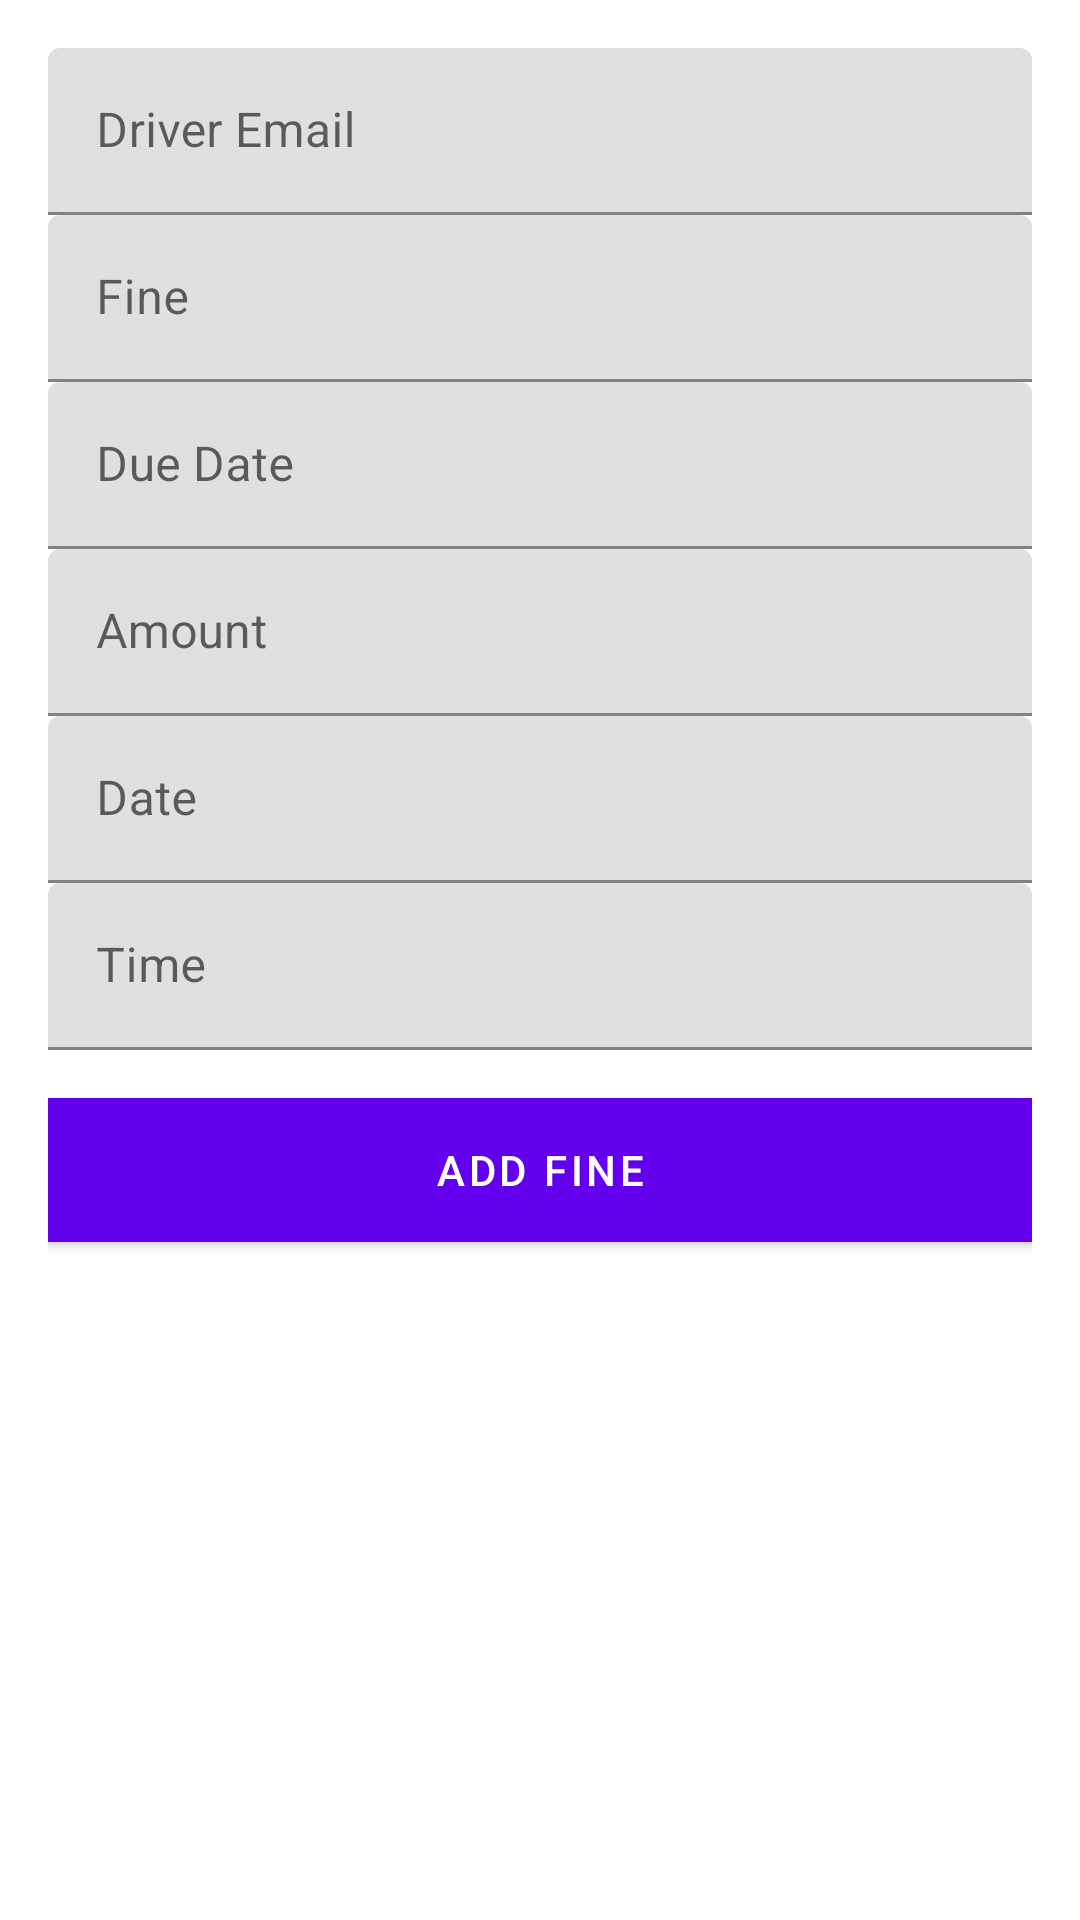

Android layout source for this screen:
<!-- AndroidManifest.xml: activity theme AppTheme -->
<!-- res/layout/activity_add_driver_fines.xml -->
<?xml version="1.0" encoding="utf-8"?>

<LinearLayout xmlns:android="http://schemas.android.com/apk/res/android"
    xmlns:app="http://schemas.android.com/apk/res-auto"
    xmlns:tools="http://schemas.android.com/tools"
    android:layout_width="match_parent"
    android:layout_height="match_parent"
    android:background="#FFFFFF"
    android:orientation="vertical"
    android:padding="16dp"
    tools:context=".AddDriverFinesActivity">

    <com.google.android.material.textfield.TextInputLayout
        android:layout_width="match_parent"
        android:layout_height="wrap_content"
        android:hint="Driver Email">

        <com.google.android.material.textfield.TextInputEditText
            android:id="@+id/driverEmailInput"
            android:layout_width="match_parent"
            android:layout_height="wrap_content" />
    </com.google.android.material.textfield.TextInputLayout>

    <com.google.android.material.textfield.TextInputLayout
        android:layout_width="match_parent"
        android:layout_height="wrap_content"
        android:hint="Fine">

        <com.google.android.material.textfield.TextInputEditText
            android:id="@+id/fineInput"
            android:layout_width="match_parent"
            android:layout_height="wrap_content" />
    </com.google.android.material.textfield.TextInputLayout>

    <com.google.android.material.textfield.TextInputLayout
        android:layout_width="match_parent"
        android:layout_height="wrap_content"
        android:hint="Due Date">

        <com.google.android.material.textfield.TextInputEditText
            android:id="@+id/duedateInput"
            android:layout_width="match_parent"
            android:layout_height="wrap_content" />
    </com.google.android.material.textfield.TextInputLayout>

    <com.google.android.material.textfield.TextInputLayout
        android:layout_width="match_parent"
        android:layout_height="wrap_content"
        android:hint="Amount">

        <com.google.android.material.textfield.TextInputEditText
            android:id="@+id/amountInput"
            android:layout_width="match_parent"
            android:layout_height="wrap_content"
            android:inputType="numberDecimal" />
    </com.google.android.material.textfield.TextInputLayout>

    <com.google.android.material.textfield.TextInputLayout
        android:layout_width="match_parent"
        android:layout_height="wrap_content"
        android:hint="Date">

        <com.google.android.material.textfield.TextInputEditText
            android:id="@+id/dateInput"
            android:layout_width="match_parent"
            android:layout_height="wrap_content"
            android:inputType="date" />
    </com.google.android.material.textfield.TextInputLayout>

    <com.google.android.material.textfield.TextInputLayout
        android:layout_width="match_parent"
        android:layout_height="wrap_content"
        android:hint="Time">

        <com.google.android.material.textfield.TextInputEditText
            android:id="@+id/timeInput"
            android:layout_width="match_parent"
            android:layout_height="wrap_content"
            android:inputType="time" />
    </com.google.android.material.textfield.TextInputLayout>

    <com.google.android.material.button.MaterialButton
        android:id="@+id/addFineButton"
        android:layout_width="match_parent"
        android:layout_height="wrap_content"
        android:layout_marginTop="16dp"
        android:background="#FFFDFD"
        android:text="Add Fine" />

</LinearLayout>
<!-- resources referenced by this layout -->
<resources>
  <style name="AppTheme" parent="Theme.MaterialComponents.Light.NoActionBar">
          
          <item name="colorPrimary">@color/colorPrimary</item>
          <item name="colorPrimaryDark">@color/colorPrimaryDark</item>
          <item name="colorAccent">@color/colorAccent</item>
      </style>
  <color name="colorPrimary">#6200EE</color>
  <color name="colorPrimaryDark">#3700B3</color>
  <color name="colorAccent">#03DAC5</color>
</resources>
